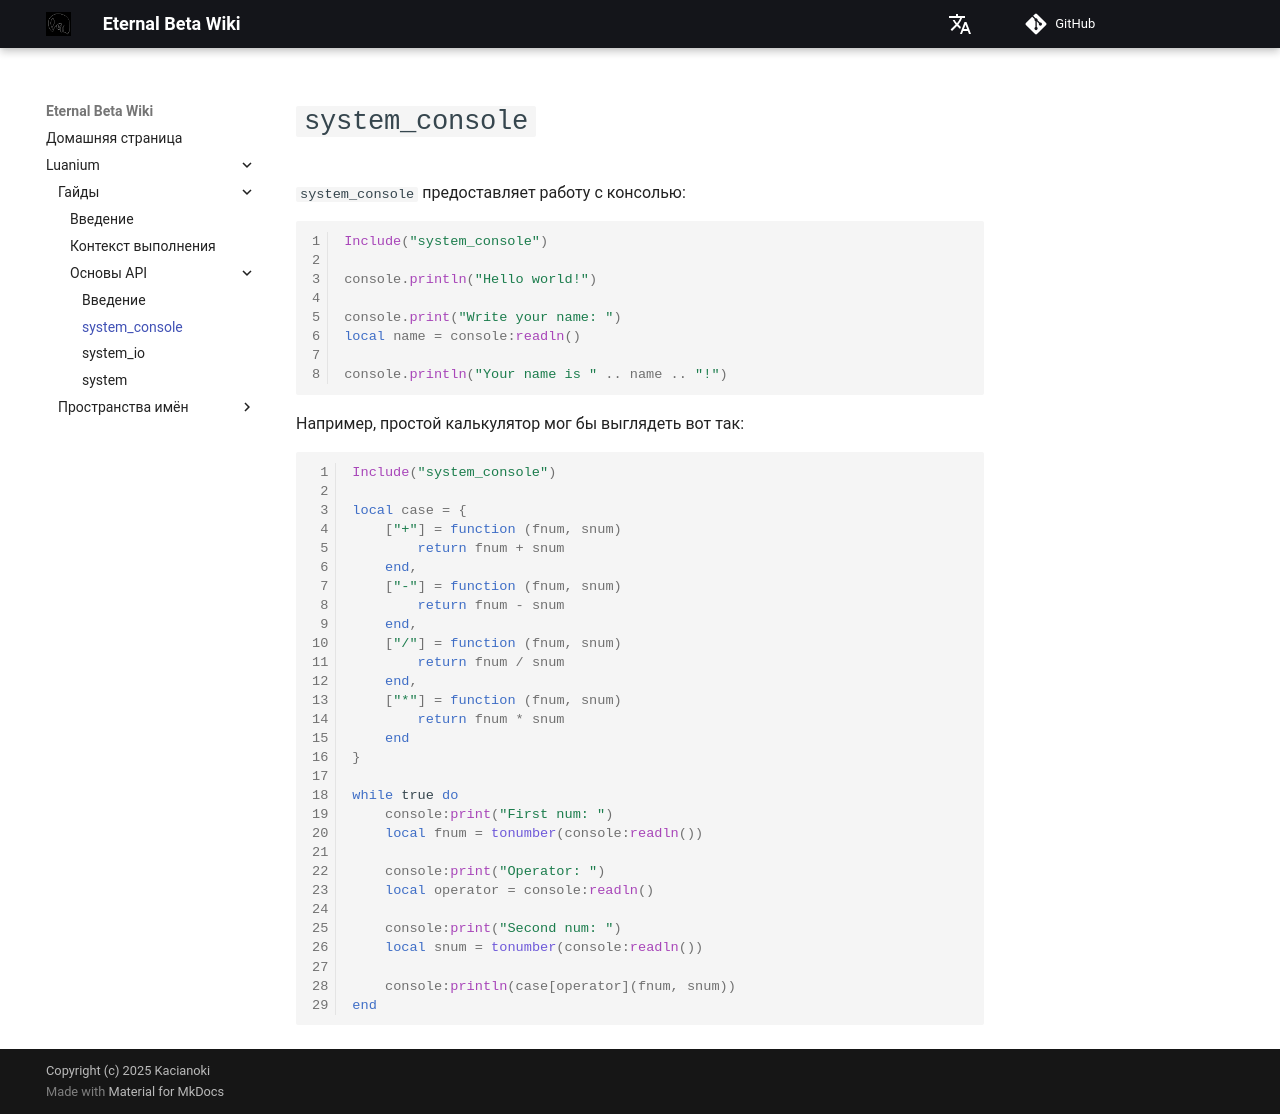

repository: Kacianoki/Eternal-Beta-Wiki · page: ru/luanium/guides/api-basics/system-console/index.html · generator: mkdocs

# `system_console`
`system_console` предоставляет работу с консолью:

```lua
Include("system_console")

console.println("Hello world!")

console.print("Write your name: ")
local name = console:readln()

console.println("Your name is " .. name .. "!")
```

Например, простой калькулятор мог бы выглядеть вот так:

```lua
Include("system_console")

local case = {
    ["+"] = function (fnum, snum)
        return fnum + snum
    end,
    ["-"] = function (fnum, snum)
        return fnum - snum
    end,
    ["/"] = function (fnum, snum)
        return fnum / snum
    end,
    ["*"] = function (fnum, snum)
        return fnum * snum
    end
}

while true do
    console:print("First num: ")
    local fnum = tonumber(console:readln())
    
    console:print("Operator: ")
    local operator = console:readln()

    console:print("Second num: ")
    local snum = tonumber(console:readln())

    console:println(case[operator](fnum, snum))
end
```
